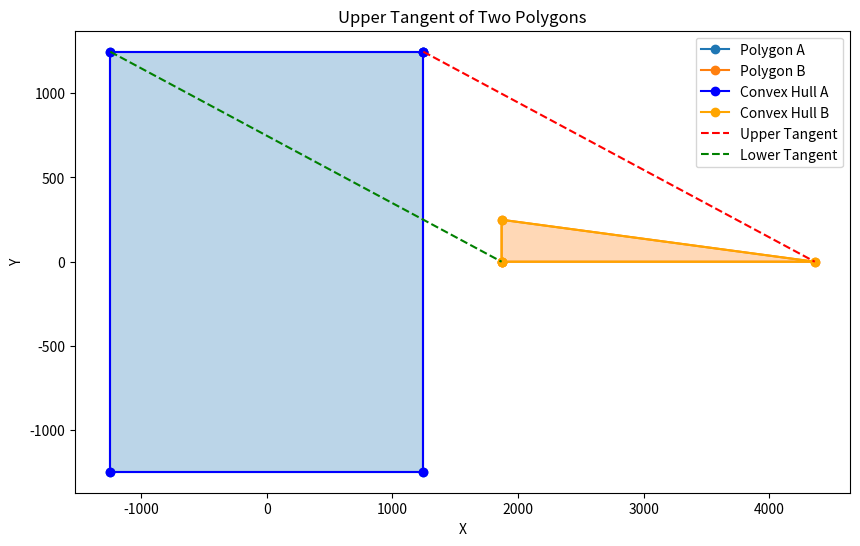

Write the Python code that produced this figure.
from functools import cmp_to_key
import matplotlib.pyplot as plt
from scipy.spatial import ConvexHull

# 볼록 껍질 계산 함수


def calculate_convex_hull(points):
    hull = ConvexHull(points)
    hull_points = [points[i] for i in hull.vertices]
    return hull_points


# 새로운 입력 데이터
new_data = """4
1246 1246
-1246 1246
-1246 -1246
1246 -1246
3
1869 0
4362 0
1869 249"""

# 입력 데이터를 줄 단위로 나누기
new_lines = new_data.split("\n")

# 첫 번째 다각형
n1 = int(new_lines[0])  # 첫 번째 다각형의 점의 수
new_polygon_a = [list(map(int, line.split())) for line in new_lines[1:n1+1]]

# 두 번째 다각형
n2_start_line = n1 + 1
n2 = int(new_lines[n2_start_line])  # 두 번째 다각형의 점의 수
new_polygon_b = [list(map(int, line.split()))
                 for line in new_lines[n2_start_line+1:n2_start_line+1+n2]]
# determines the quadrant of a point (used in compare())


def quad(p):
    if p[0] >= 0 and p[1] >= 0:
        return 1
    if p[0] <= 0 and p[1] >= 0:
        return 2
    if p[0] <= 0 and p[1] <= 0:
        return 3
    return 4

# Checks whether the line is crossing the polygon


def orientation(a, b, c):
    res = (b[1] - a[1]) * (c[0] - b[0]) - (c[1] - b[1]) * (b[0] - a[0])
    if res == 0:
        return 0
    if res > 0:
        return 1
    return -1

# compare function for sorting


def compare(p1, q1):
    p = [p1[0] - mid[0], p1[1] - mid[1]]
    q = [q1[0] - mid[0], q1[1] - mid[1]]
    one = quad(p)
    two = quad(q)

    if one != two:
        return 1 if one > two else -1
    return -1 if p[1] * q[0] < q[1] * p[0] else 1
# 수정된 findUpperTangent 함수로 상단 접선의 좌표를 반환


def findUpperTangent(a, b):
    global mid
    n1, n2 = len(a), len(b)
    mid = [0, 0]
    maxa, minb = float('-inf'), float('inf')

    for i in range(n1):
        maxa = max(maxa, a[i][0])
        mid[0] += a[i][0]
        mid[1] += a[i][1]
        a[i][0] *= n1
        a[i][1] *= n1
    a = sorted(a, key=cmp_to_key(compare))
    for i in range(n1):
        a[i][0] /= n1
        a[i][1] /= n1

    mid = [0, 0]
    for i in range(n2):
        minb = min(minb, b[i][0])
        mid[0] += b[i][0]
        mid[1] += b[i][1]
        b[i][0] *= n2
        b[i][1] *= n2
    b = sorted(b, key=cmp_to_key(compare))
    for i in range(n2):
        b[i][0] /= n2
        b[i][1] /= n2

    if minb < maxa:
        a, b = b, a
        n1, n2 = n2, n1

    ia, ib = 0, 0
    for i in range(1, n1):
        if a[i][0] > a[ia][0]:
            ia = i
    for i in range(1, n2):
        if b[i][0] < b[ib][0]:
            ib = i

    inda, indb = ia, ib
    done = 0
    while not done:
        done = 1
        while orientation(b[indb], a[inda], a[(inda+1) % n1]) >= 0:
            inda = (inda + 1) % n1
        while orientation(a[inda], b[indb], b[(n2+indb-1) % n2]) <= 0:
            indb = (n2 + indb - 1) % n2
            done = 0

    return (a[inda][0], a[inda][1], b[indb][0], b[indb][1])
# 수정된 findLowerTangent 함수로 하단 접선의 좌표를 반환


def findLowerTangent(a, b):
    global mid
    n1, n2 = len(a), len(b)
    mid = [0, 0]
    maxa, minb = float('-inf'), float('inf')

    for i in range(n1):
        maxa = max(maxa, a[i][0])
        mid[0] += a[i][0]
        mid[1] += a[i][1]
        a[i][0] *= n1
        a[i][1] *= n1
    a = sorted(a, key=cmp_to_key(compare))
    for i in range(n1):
        a[i][0] /= n1
        a[i][1] /= n1

    mid = [0, 0]
    for i in range(n2):
        minb = min(minb, b[i][0])
        mid[0] += b[i][0]
        mid[1] += b[i][1]
        b[i][0] *= n2
        b[i][1] *= n2
    b = sorted(b, key=cmp_to_key(compare))
    for i in range(n2):
        b[i][0] /= n2
        b[i][1] /= n2

    if minb < maxa:
        a, b = b, a
        n1, n2 = n2, n1

    ia, ib = 0, 0
    for i in range(1, n1):
        if a[i][0] < a[ia][0]:
            ia = i
    for i in range(1, n2):
        if b[i][0] > b[ib][0]:
            ib = i

    inda, indb = ia, ib
    done = 0
    while not done:
        done = 1
        while orientation(b[indb], a[inda], a[(inda-1+n1) % n1]) <= 0:
            inda = (inda - 1 + n1) % n1
        while orientation(a[inda], b[indb], b[(indb+1) % n2]) >= 0:
            indb = (indb + 1) % n2
            done = 0

    return (a[inda][0], a[inda][1], b[indb][0], b[indb][1])


# 두 다각형에 대한 볼록 껍질 계산
convex_hull_a = calculate_convex_hull(new_polygon_a)
convex_hull_b = calculate_convex_hull(new_polygon_b)

# 볼록 껍질을 사용하여 상단 접선 찾기
upper_tangent_convex_hull = findUpperTangent(convex_hull_a, convex_hull_b)
# 볼록 껍질을 사용하여 하단 접선 찾기
lower_tangent_convex_hull = findLowerTangent(convex_hull_a, convex_hull_b)

# 다각형과 상단 접선 시각화
plt.figure(figsize=(10, 6))
plt.plot(*zip(*new_polygon_a, new_polygon_a[0]), marker='o', label='Polygon A')
plt.plot(*zip(*new_polygon_b, new_polygon_b[0]), marker='o', label='Polygon B')
plt.plot(*zip(*convex_hull_a, convex_hull_a[0]), marker='o',
         linestyle='-', color='blue', label='Convex Hull A')
plt.plot(*zip(*convex_hull_b, convex_hull_b[0]), marker='o',
         linestyle='-', color='orange', label='Convex Hull B')

plt.plot([upper_tangent_convex_hull[0], upper_tangent_convex_hull[2]], [
         upper_tangent_convex_hull[1], upper_tangent_convex_hull[3]], 'r--', label='Upper Tangent')
plt.plot([lower_tangent_convex_hull[0], lower_tangent_convex_hull[2]], [
         lower_tangent_convex_hull[1], lower_tangent_convex_hull[3]], 'g--', label='Lower Tangent')
plt.fill(*zip(*new_polygon_a, new_polygon_a[0]), alpha=0.3)
plt.fill(*zip(*new_polygon_b, new_polygon_b[0]), alpha=0.3)
plt.legend()
plt.xlabel('X')
plt.ylabel('Y')
plt.title('Upper Tangent of Two Polygons')
plt.show()
